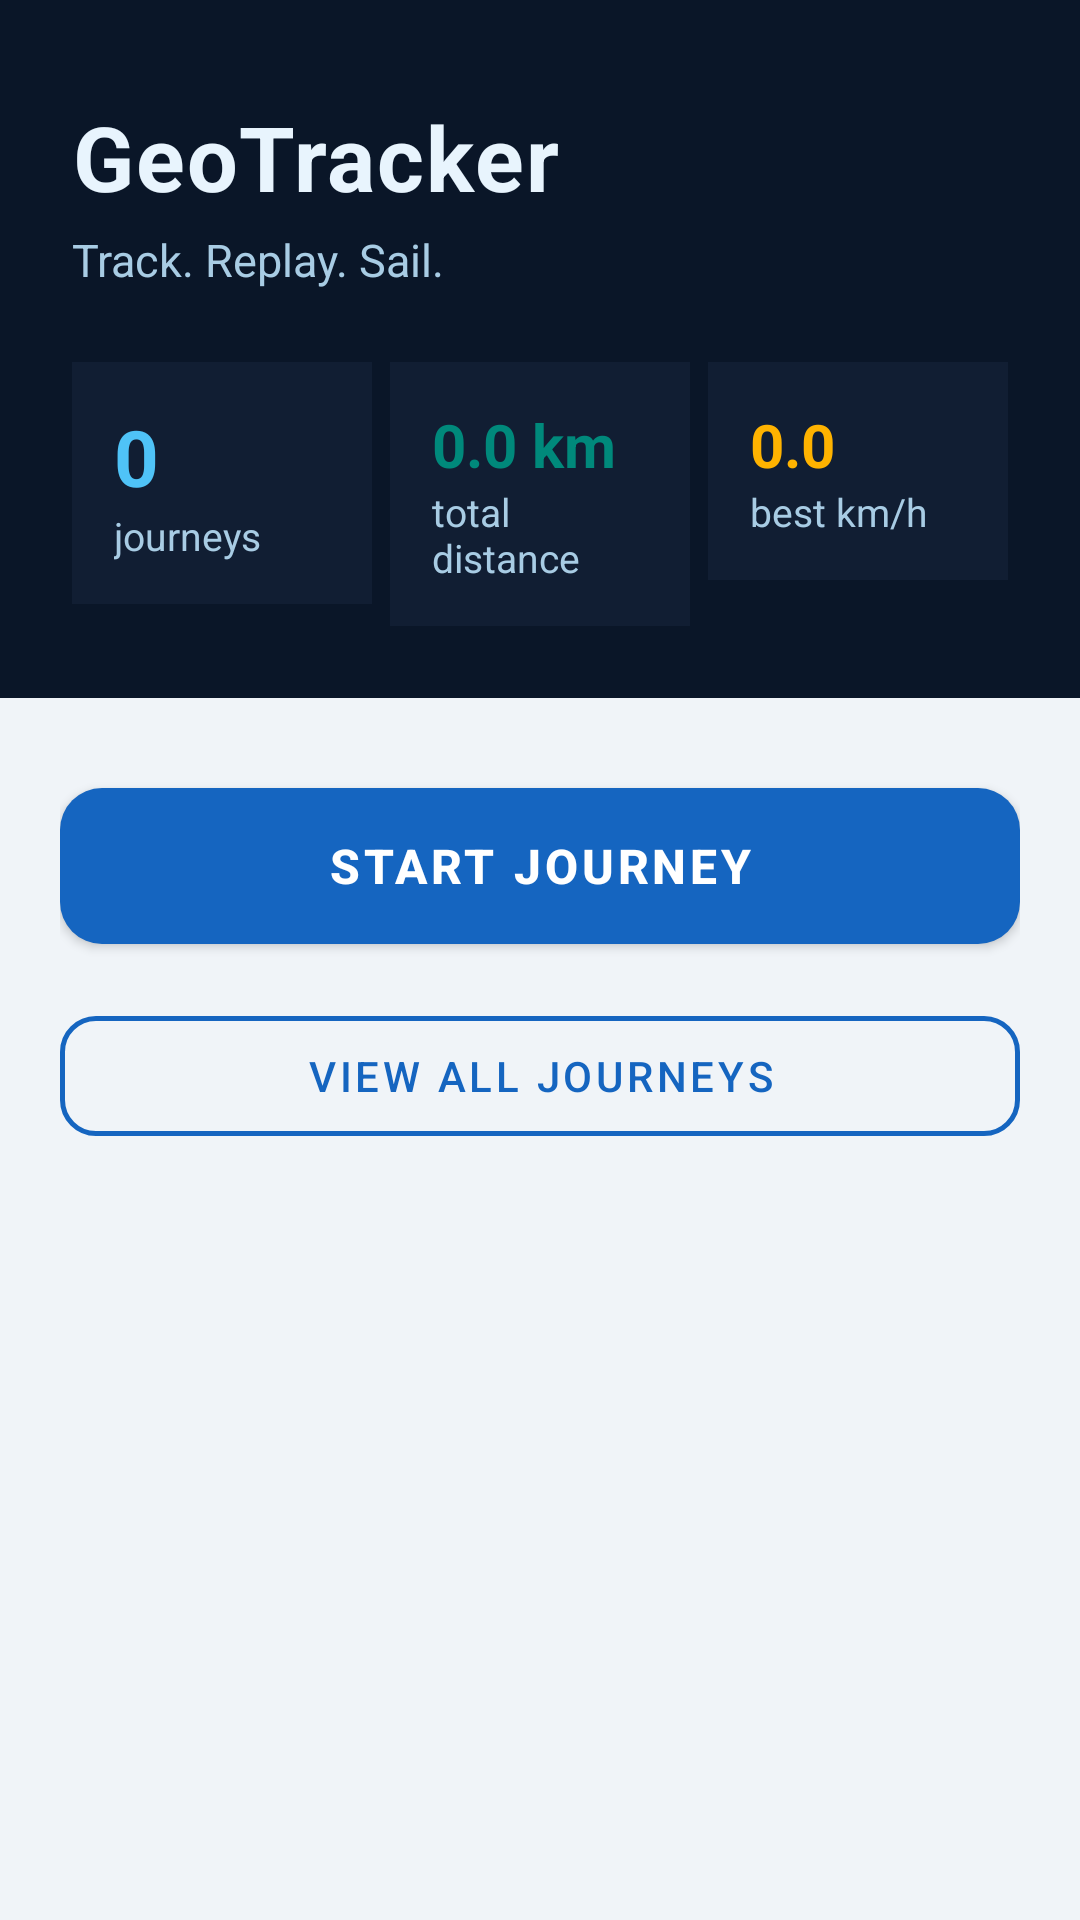

Android layout source for this screen:
<!-- AndroidManifest.xml: application theme Theme.GeoTracker -->
<!-- res/layout/activity_main.xml -->
<?xml version="1.0" encoding="utf-8"?>
<LinearLayout xmlns:android="http://schemas.android.com/apk/res/android"
    xmlns:app="http://schemas.android.com/apk/res-auto"
    android:layout_width="match_parent"
    android:layout_height="match_parent"
    android:orientation="vertical"
    android:background="@color/background">

    
    <LinearLayout
        android:layout_width="match_parent"
        android:layout_height="wrap_content"
        android:orientation="vertical"
        android:background="@color/hero"
        android:paddingHorizontal="24dp"
        android:paddingTop="32dp"
        android:paddingBottom="24dp">

        <TextView
            android:layout_width="wrap_content"
            android:layout_height="wrap_content"
            android:text="GeoTracker"
            android:textSize="30sp"
            android:textStyle="bold"
            android:textColor="@color/textOnHero"
            android:letterSpacing="0.02"/>

        <TextView
            android:layout_width="wrap_content"
            android:layout_height="wrap_content"
            android:text="Track. Replay. Sail."
            android:textSize="15sp"
            android:textColor="@color/textOnHeroSub"
            android:layout_marginTop="4dp"
            android:layout_marginBottom="24dp"/>

        
        <LinearLayout
            android:layout_width="match_parent"
            android:layout_height="wrap_content"
            android:orientation="horizontal">

            <LinearLayout
                android:layout_width="0dp"
                android:layout_height="wrap_content"
                android:layout_weight="1"
                android:orientation="vertical"
                android:background="@color/heroCard"
                android:padding="14dp"
                android:layout_marginEnd="6dp">
                <TextView
                    android:id="@+id/tvJourneyCount"
                    android:layout_width="wrap_content"
                    android:layout_height="wrap_content"
                    android:text="0"
                    android:textSize="26sp"
                    android:textStyle="bold"
                    android:textColor="@color/windBlue"/>
                <TextView
                    android:layout_width="wrap_content"
                    android:layout_height="wrap_content"
                    android:text="journeys"
                    android:textSize="13sp"
                    android:textColor="@color/textOnHeroSub"/>
            </LinearLayout>

            <LinearLayout
                android:layout_width="0dp"
                android:layout_height="wrap_content"
                android:layout_weight="1"
                android:orientation="vertical"
                android:background="@color/heroCard"
                android:padding="14dp"
                android:layout_marginEnd="6dp">
                <TextView
                    android:id="@+id/tvTotalDistance"
                    android:layout_width="wrap_content"
                    android:layout_height="wrap_content"
                    android:text="0.0 km"
                    android:textSize="20sp"
                    android:textStyle="bold"
                    android:textColor="@color/accent"/>
                <TextView
                    android:layout_width="wrap_content"
                    android:layout_height="wrap_content"
                    android:text="total distance"
                    android:textSize="13sp"
                    android:textColor="@color/textOnHeroSub"/>
            </LinearLayout>

            <LinearLayout
                android:layout_width="0dp"
                android:layout_height="wrap_content"
                android:layout_weight="1"
                android:orientation="vertical"
                android:background="@color/heroCard"
                android:padding="14dp">
                <TextView
                    android:id="@+id/tvBestSpeed"
                    android:layout_width="wrap_content"
                    android:layout_height="wrap_content"
                    android:text="0.0"
                    android:textSize="20sp"
                    android:textStyle="bold"
                    android:textColor="@color/sailGold"/>
                <TextView
                    android:layout_width="wrap_content"
                    android:layout_height="wrap_content"
                    android:text="best km/h"
                    android:textSize="13sp"
                    android:textColor="@color/textOnHeroSub"/>
            </LinearLayout>

        </LinearLayout>
    </LinearLayout>

    
    <LinearLayout
        android:layout_width="match_parent"
        android:layout_height="wrap_content"
        android:orientation="vertical"
        android:paddingHorizontal="20dp"
        android:paddingTop="24dp"
        android:paddingBottom="16dp">

        <com.google.android.material.button.MaterialButton
            android:id="@+id/btnStartJourney"
            android:layout_width="match_parent"
            android:layout_height="64dp"
            android:text="START JOURNEY"
            android:textSize="16sp"
            android:textStyle="bold"
            android:letterSpacing="0.08"
            app:backgroundTint="@color/primary"
            app:cornerRadius="14dp"
            android:layout_marginBottom="12dp"/>

        <com.google.android.material.button.MaterialButton
            android:id="@+id/btnDashboard"
            android:layout_width="match_parent"
            android:layout_height="52dp"
            android:text="View All Journeys"
            android:textColor="@color/primary"
            app:backgroundTint="@android:color/transparent"
            app:strokeColor="@color/primary"
            app:strokeWidth="1.5dp"
            app:cornerRadius="12dp"
            style="@style/Widget.MaterialComponents.Button.OutlinedButton"/>

    </LinearLayout>

</LinearLayout>
<!-- resources referenced by this layout -->
<resources>
  <color name="accent">#00897B</color>
  <color name="background">#F0F4F8</color>
  <color name="hero">#0A1628</color>
  <color name="heroCard">#111E33</color>
  <color name="primary">#1565C0</color>
  <color name="sailGold">#FFB300</color>
  <color name="textOnHero">#E8F4FD</color>
  <color name="textOnHeroSub">#A8CCE4</color>
  <color name="windBlue">#4FC3F7</color>
  <style name="Theme.GeoTracker" parent="Theme.MaterialComponents.DayNight.DarkActionBar">
          <item name="colorPrimary">@color/primary</item>
          <item name="colorPrimaryVariant">@color/primaryDark</item>
          <item name="colorOnPrimary">#FFFFFF</item>
          <item name="colorSecondary">@color/accent</item>
          <item name="colorOnSecondary">#FFFFFF</item>
          <item name="android:statusBarColor">@color/primaryDark</item>
      </style>
  <color name="primaryDark">#003c8f</color>
</resources>
